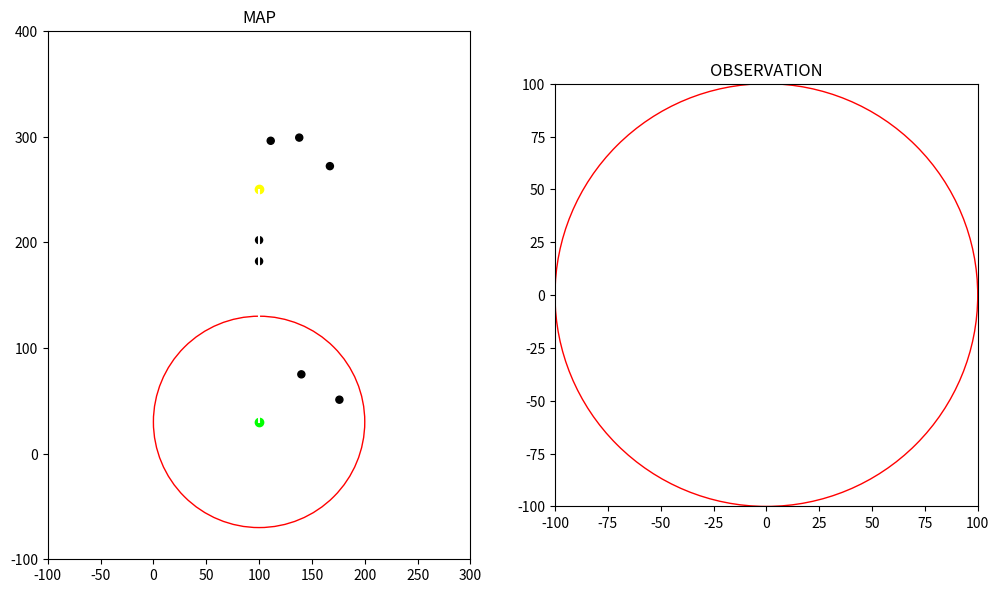

Python code for this plot: (Note: this script raises an exception after producing the figure.)
import numpy as np
import matplotlib.pyplot as plt
from matplotlib.animation import FuncAnimation, FFMpegWriter

#                               -------- CONFIGURATION --------
# Define colors
BLACK = (0, 0, 0)
WHITE = (1, 1, 1)
RED = (1, 0, 0)
GREEN = (0, 1, 0)
YELLOW = (1, 1, 0)
BLUE = (0, 0, 1)

# Define map dimensions and start/goal points, number of static obstacles
WIDTH = 200
HEIGHT = 300
START = (100, 30)
GOAL = (100, 250)
NUM_STATIC_OBS = 5

# Define observation radius and grid size
RADIUS = 100
SQUARE_SIZE = 10
SPEED = 2
OBSTACLE_RADIUS = SQUARE_SIZE/3
DYNAMIC_OBS_SPEED = 1

# Define initial heading angle, turn rate and number of steps
INITIAL_HEADING = 90
TURN_RATE = 5
STEP = (GOAL[1] - START[1]) / SPEED

# Define states
FREE_STATE = 0          # free space
PATH_STATE = 1          # path
COLLISION_STATE = 2     # obstacle or border
GOAL_STATE = 3          # goal point

class asv_visualisation:
    # Initialize environment
    def __init__(self):
        self.width = WIDTH
        self.height = HEIGHT
        self.heading = INITIAL_HEADING
        self.turn_rate = TURN_RATE
        self.speed = SPEED
        self.step = STEP
        self.start = START
        self.goal = GOAL
        self.radius = RADIUS
        self.grid_size = SQUARE_SIZE
        self.center_point = (0, 0)
        self.dynamic_obstacle = {'x': 100, 'y': 250, 'speed': DYNAMIC_OBS_SPEED, 'heading': 270}  # Moving straight down

        self.obstacles = self.generate_static_obstacles(5, self.width, self.height)
        self.path = self.generate_path(self.start, self.goal)
        self.boundary = self.generate_border(self.width, self.height)
        self.goal_point = self.generate_goal(self.goal)
        self.objects_environment = self.obstacles + self.path + self.boundary + self.goal_point
        self.grid_dict = self.fill_grid(self.objects_environment, self.grid_size)

    #                           -------- HELPER FUNCTIONS --------

    # Create a function that sets the priority of each state in case they overlap: 
    # obstacle/collision > goal point > path > free space
    def get_priority_state(self, current_state, new_state):
        if new_state == COLLISION_STATE:
            return COLLISION_STATE
        elif new_state == GOAL_STATE and current_state != COLLISION_STATE:
            return GOAL_STATE
        elif new_state == PATH_STATE and current_state not in (COLLISION_STATE, GOAL_STATE):
            return PATH_STATE
        elif current_state not in (COLLISION_STATE, GOAL_STATE, PATH_STATE):
            return FREE_STATE
        return current_state

    # Create a function that converts each point from the global map to a grid coordinate
    def closest_multiple(self, n, mult):
        return int((n + mult / 2) // mult) * mult

    # Create a function to generate a dictionary, storing the grid coordinates and state
    def fill_grid(self, objects, grid_size):
        grid_dict = {}
        for obj in objects:
            m = obj['x']
            n = obj['y']
            state = obj['state']

            m = self.closest_multiple(m, grid_size)
            n = self.closest_multiple(n, grid_size)

            if (m, n) not in grid_dict:
                grid_dict[(m, n)] = FREE_STATE

            grid_dict[(m, n)] = self.get_priority_state(grid_dict[(m, n)], state)
        return grid_dict

    # Create a function that generate grid coordinates (x, y) from global map
    def generate_grid(self, radius, square_size, center):
        x = np.arange(-radius + square_size, radius, square_size)
        y = np.arange(-radius + square_size, radius, square_size)
        grid = []
        for i in x:
            for j in y:
                if np.sqrt(i ** 2 + j ** 2) <= radius:
                    grid.append((center[0] + i, center[1] + j))
        return grid

    #                           -------- MAP GENERATION --------

    # Create a function to generate borders around the map
    def generate_border(self, map_width, map_height):
        boundary = []
        for x in range(0, map_width + 1):
            boundary.append({'x': x, 'y': 0, 'state': COLLISION_STATE})             # lower boundary
            boundary.append({'x': x, 'y': map_height, 'state': COLLISION_STATE})    # upper boundary
        for y in range(0, map_height + 1):
            boundary.append({'x': 0, 'y': y, 'state': COLLISION_STATE})             # left boundary
            boundary.append({'x': map_width, 'y': y, 'state': COLLISION_STATE})     # right boundary
        return boundary

    # Create a function to generate static obstacles
    def generate_static_obstacles(self, num_obs, map_width, map_height):
        obstacles = []
        # Generate random obstacles around the map
        for _ in range(num_obs):
            x = np.random.randint(0, map_width)
            y = np.random.randint(0, map_height)
            obstacles.append({'x': x, 'y': y, 'state': COLLISION_STATE})
        # Generate 2 random obstacles along the path
        for _ in range(2):
            x = self.start[0]
            y = np.random.randint(self.start[1] + 20, self.goal[1] - 20)
            obstacles.append({'x': x, 'y': y, 'state': COLLISION_STATE})
        return obstacles

    # Function that generate a path line (list/array of points)
    def generate_path(self, start_point, goal_point):
        path = []
        num_points = goal_point[1] - start_point[1]     # straight vertical line
        for i in range(num_points):
            y = start_point[1] + i
            path.append({'x': start_point[0], 'y': y, 'state': PATH_STATE})
        return path

    def generate_goal(self, goal_point):
        goal = []
        goal.append({'x': goal_point[0], 'y': goal_point[1], 'state': GOAL_STATE})
        return goal

    # Calculate relative bearing of the dynamic obstacle to the ASV
    def calculate_relative_bearing(self, asv_pos, obstacle_pos, asv_heading):
        dx = obstacle_pos[0] - asv_pos[0]
        dy = obstacle_pos[1] - asv_pos[1]
        angle_to_obstacle = np.degrees(np.arctan2(dy, dx))
        relative_bearing = (angle_to_obstacle - asv_heading + 360) % 360
        return relative_bearing

    #                           -------- MAIN LOOP --------
    def main(self):
        # Initialize figure and axes
        fig, (ax1, ax2) = plt.subplots(1, 2, figsize=(12, 8))

        # First plot: whole map
        ax1.set_aspect('equal')
        ax1.set_title('MAP')
        ax1.set_xlim(-self.radius, self.width + self.radius)
        ax1.set_ylim(-self.radius, self.height + self.radius)

        # Second plot: observation per timestep
        ax2.set_aspect('equal')
        ax2.set_title('OBSERVATION')
        ax2.set_xlim(-self.radius, self.radius)
        ax2.set_ylim(-self.radius, self.radius)

        # Plot ASV and observation circle
        self.agent_1, = ax1.plot([], [], marker='^', color=BLUE)
        self.agent_2, = ax2.plot([], [], marker='^', color=BLUE)
        observation_horizon1 = plt.Circle(self.start, self.radius, color=RED, fill=False)
        observation_horizon2 = plt.Circle((0, 0), self.radius, color=RED, fill=False)
        ax1.add_patch(observation_horizon1)
        ax2.add_patch(observation_horizon2)

        # Plot start point
         # Plot start point
        ax1.plot(self.start[0], self.start[1], marker='o', color=GREEN)

        # Plot goal point
        ax1.plot(self.goal[0], self.goal[1], marker='o', color=YELLOW)

        # Plot static obstacles
        for obs in self.obstacles:
            circle = plt.Circle((obs['x'], obs['y']), OBSTACLE_RADIUS, color=BLACK)
            ax1.add_patch(circle)

        # Plot the path
        path_x = [point['x'] for point in self.path]
        path_y = [point['y'] for point in self.path]
        ax1.plot(path_x, path_y, color=WHITE)

        # Initialize dynamic obstacle
        self.dynamic_obs_plot, = ax1.plot([], [], marker='o', color=RED)

        # Animation function to update the plot
        def update(frame):
            # Update ASV position
            asv_x, asv_y = self.start
            asv_heading = self.heading
            self.agent_1.set_data(asv_x, asv_y)
            self.agent_2.set_data(0, 0)

            # Update dynamic obstacle position
            self.dynamic_obstacle['x'] += self.dynamic_obstacle['speed'] * np.cos(np.radians(self.dynamic_obstacle['heading']))
            self.dynamic_obstacle['y'] += self.dynamic_obstacle['speed'] * np.sin(np.radians(self.dynamic_obstacle['heading']))
            self.dynamic_obs_plot.set_data(self.dynamic_obstacle['x'], self.dynamic_obstacle['y'])

            # Check if dynamic obstacle is out of bounds and reset if necessary
            if self.dynamic_obstacle['x'] < 0 or self.dynamic_obstacle['x'] > self.width or \
               self.dynamic_obstacle['y'] < 0 or self.dynamic_obstacle['y'] > self.height:
                self.dynamic_obstacle['x'], self.dynamic_obstacle['y'] = 100, 250  # Reset to initial position

            # Calculate relative bearing
            rel_bearing = self.calculate_relative_bearing((asv_x, asv_y), (self.dynamic_obstacle['x'], self.dynamic_obstacle['y']), asv_heading)

            # Update observation grid
            grid = self.generate_grid(self.radius, self.grid_size, self.start)
            for g in grid:
                if g in self.grid_dict:
                    state = self.grid_dict[g]
                    color = {FREE_STATE: WHITE, PATH_STATE: GREEN, COLLISION_STATE: RED, GOAL_STATE: YELLOW}[state]
                    rect = plt.Rectangle((g[0] - self.grid_size / 2, g[1] - self.grid_size / 2), self.grid_size, self.grid_size, color=color)
                    ax2.add_patch(rect)

            return self.agent_1, self.agent_2, self.dynamic_obs_plot

        # Create animation
        ani = FuncAnimation(fig, update, frames=range(int(self.step)), blit=True, repeat=False)

        # # Save the animation
        # writer = FFMpegWriter(fps=10)
        # ani.save('asv_simulation.mp4', writer=writer)

        plt.show()

if __name__ == "__main__":
    vis = asv_visualisation()
    vis.main()
